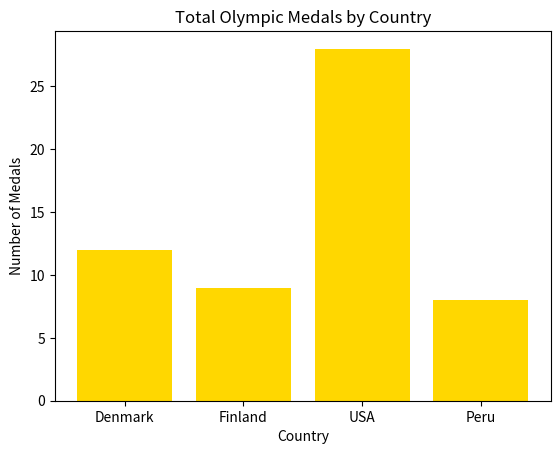

The matplotlib source for this figure:
import matplotlib.pyplot as plt

medal_data = [
    {"country": "Denmark", "gold": 2, "silver": 4, "bronze": 6},
    {"country": "Finland", "gold": 5, "silver": 0, "bronze": 4},
    {"country": "USA", "gold": 12, "silver": 5, "bronze": 11},
    {"country": "Peru", "gold": 0, "silver": 1, "bronze": 7}
]

countries = list(map(lambda item: item["country"], medal_data))
total_medals = list(map(lambda item: item["gold"] + item["silver"] + item["bronze"], medal_data))

plt.bar(countries, total_medals, color='gold')
plt.title("Total Olympic Medals by Country")
plt.xlabel("Country")
plt.ylabel("Number of Medals")

plt.savefig('olympic_medals_chart.png')